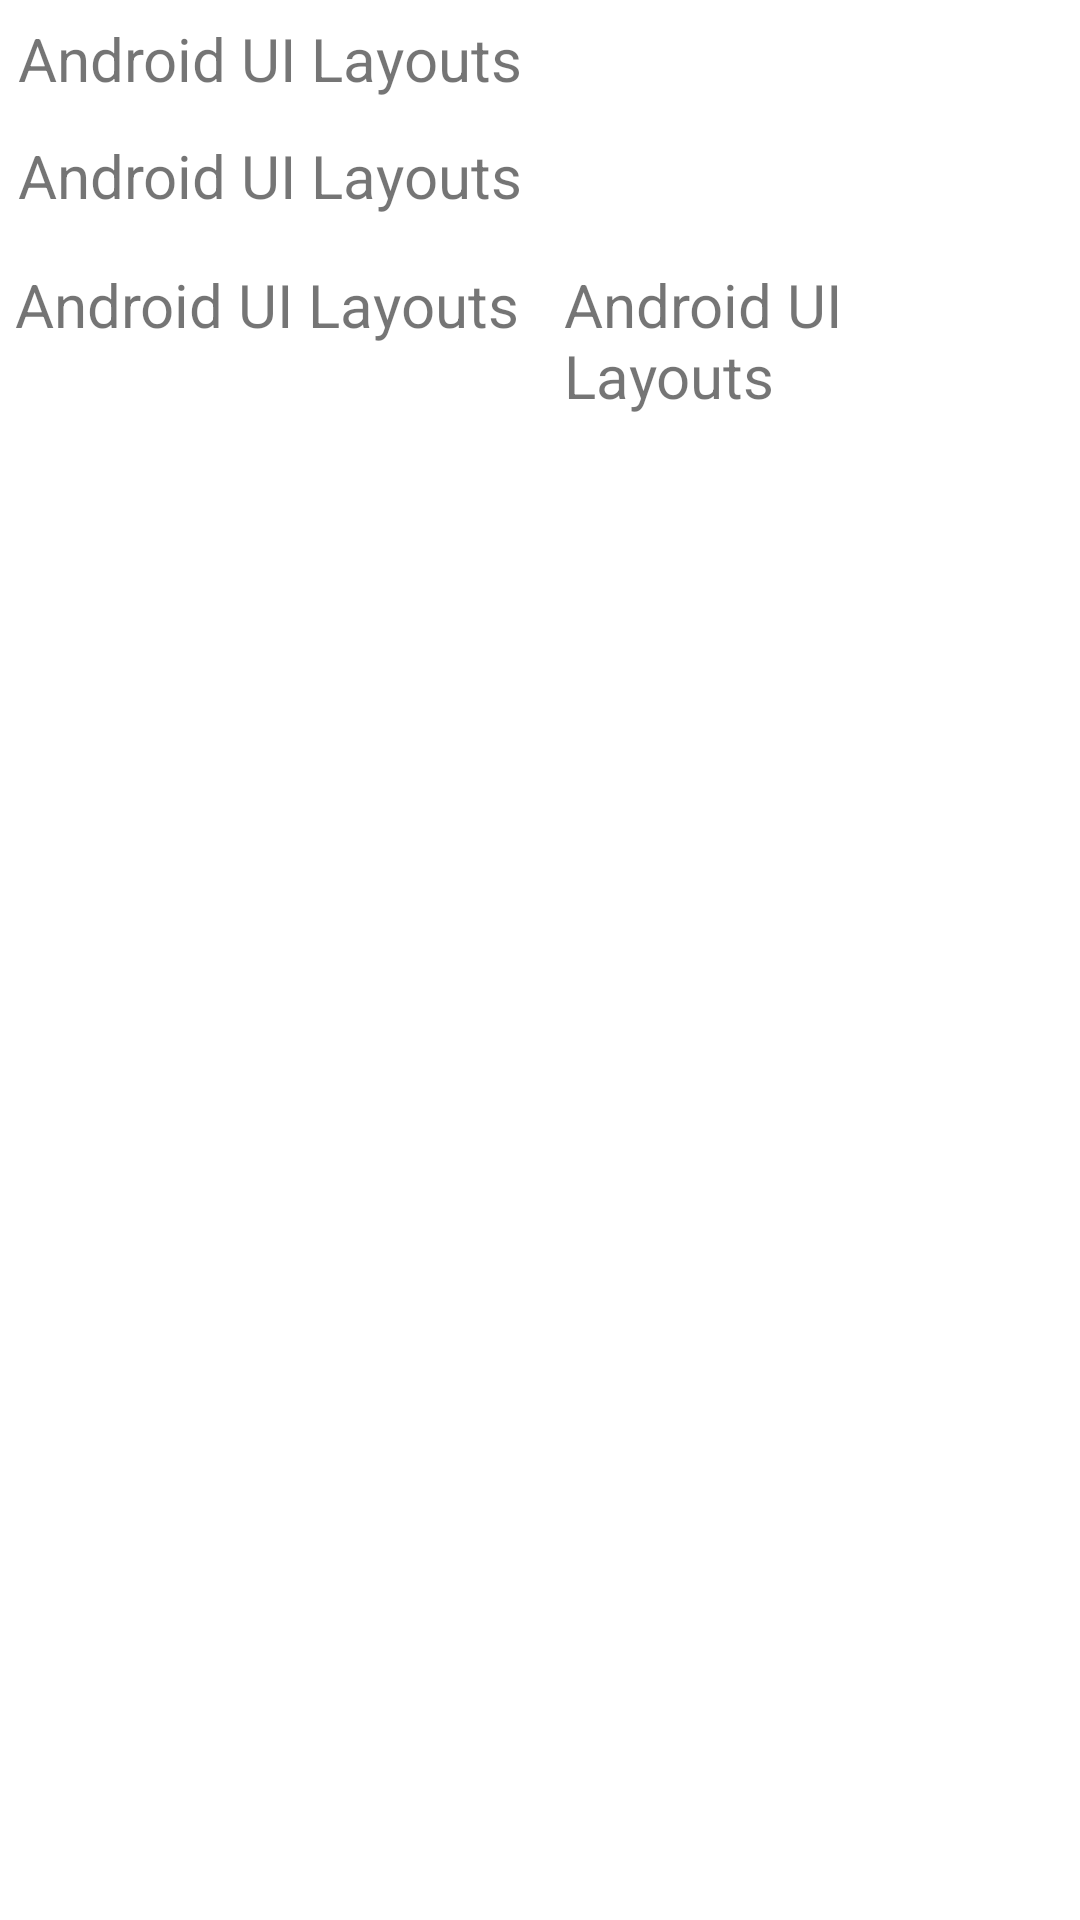

Here is an Android app screen rendered from its layout file. Give the layout XML and the strings, colors and styles it references.
<!-- AndroidManifest.xml: application theme Theme.AndroidUILayouts -->
<!-- res/layout/linearlayout.xml -->
<?xml version="1.0" encoding="utf-8"?>
<LinearLayout xmlns:android="http://schemas.android.com/apk/res/android"
    android:layout_width="match_parent"
    android:layout_height="match_parent"
    android:orientation="vertical">

    <TextView
        android:layout_width="match_parent"
        android:layout_height="wrap_content"
        android:layout_margin="3dp"
        android:padding="3dp"
        android:text="@string/app_name"
        android:textSize="20sp" />

    <TextView
        android:layout_width="match_parent"
        android:layout_height="wrap_content"
        android:layout_margin="3dp"
        android:padding="3dp"
        android:text="@string/app_name"
        android:textSize="20sp" />

    <LinearLayout
        android:layout_width="match_parent"
        android:layout_height="wrap_content"
        android:orientation="horizontal">

        <TextView
            android:layout_width="wrap_content"
            android:layout_height="wrap_content"
            android:padding="5dp"
            android:text="@string/app_name"
            android:textSize="20sp" />

        <TextView
            android:layout_width="wrap_content"
            android:layout_height="wrap_content"
            android:padding="10dp"
            android:text="@string/app_name"
            android:textSize="20sp" />
    </LinearLayout>
</LinearLayout>
<!-- resources referenced by this layout -->
<resources>
  <string name="app_name">Android UI Layouts</string>
  <style name="Theme.AndroidUILayouts" parent="Theme.MaterialComponents.DayNight.DarkActionBar">
          
          <item name="colorPrimary">@color/purple_500</item>
          <item name="colorPrimaryVariant">@color/purple_700</item>
          <item name="colorOnPrimary">@color/white</item>
          
          <item name="colorSecondary">@color/teal_200</item>
          <item name="colorSecondaryVariant">@color/teal_700</item>
          <item name="colorOnSecondary">@color/black</item>
          
          <item name="android:statusBarColor">?attr/colorPrimaryVariant</item>
          
      </style>
  <!-- not gathered from this repository: default colours our renderer supplied (Android Studio template values) -->
  <color name="purple_500">#FF6200EE</color>
  <color name="purple_700">#FF3700B3</color>
  <color name="teal_200">#FF03DAC5</color>
  <color name="teal_700">#FF018786</color>
  <color name="black">#FF000000</color>
  <color name="white">#FFFFFFFF</color>
</resources>
